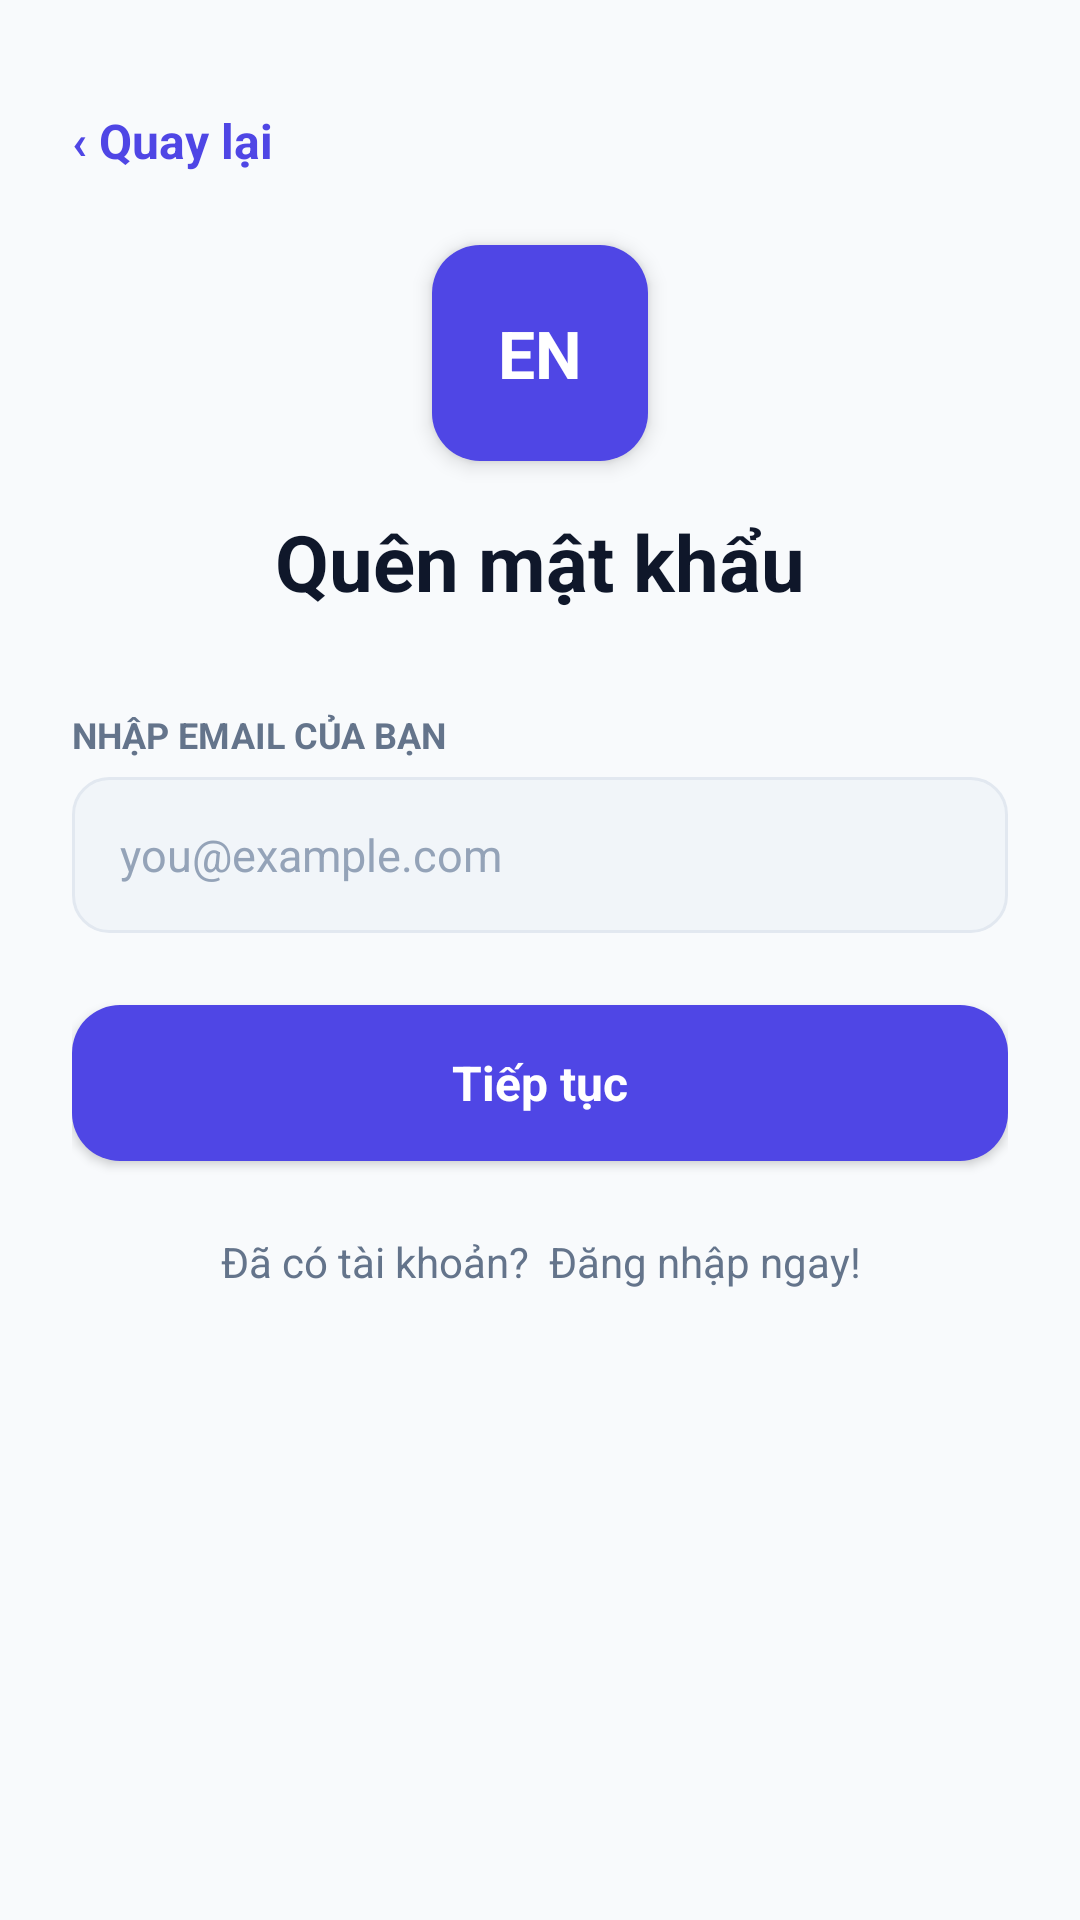

Reconstruct the res/layout file that produces this screen, plus the resources it refers to.
<!-- AndroidManifest.xml: application theme Theme.EnglishThroughVideo -->
<!-- res/layout/layout_3_qu_n_m_t_kh_u_portrait_content.xml -->
<?xml version="1.0" encoding="utf-8"?>
<androidx.constraintlayout.widget.ConstraintLayout
    xmlns:android="http://schemas.android.com/apk/res/android"
    xmlns:app="http://schemas.android.com/apk/res-auto"
    xmlns:tools="http://schemas.android.com/tools"
    android:layout_width="match_parent"
    android:layout_height="match_parent"
    android:background="#FFF8FAFC">

    <ScrollView
        android:layout_width="match_parent"
        android:layout_height="match_parent"
        android:fillViewport="true"
        android:scrollbars="none">

        <LinearLayout
            android:orientation="vertical"
            android:layout_width="match_parent"
            android:layout_height="wrap_content"
            android:paddingHorizontal="24dp"
            android:paddingTop="36dp"
            android:paddingBottom="32dp">

            
            <TextView
                android:id="@+id/tv_back"
                android:layout_width="wrap_content"
                android:layout_height="wrap_content"
                android:text="‹ Quay lại"
                android:textSize="16sp"
                android:textColor="#FF4F46E5"
                android:textStyle="bold"
                android:fontFamily="Inter"
                android:clickable="true"
                android:focusable="true"
                android:layout_marginBottom="24dp" />

            
            <LinearLayout
                android:layout_width="72dp"
                android:layout_height="72dp"
                android:background="@drawable/bg_card_primary"
                android:gravity="center"
                android:elevation="4dp"
                android:layout_gravity="center_horizontal"
                android:layout_marginBottom="16dp">
                <TextView
                    android:layout_width="wrap_content"
                    android:layout_height="wrap_content"
                    android:text="EN"
                    android:textColor="#FFFFFFFF"
                    android:textSize="22sp"
                    android:textStyle="bold"
                    android:fontFamily="Inter" />
            </LinearLayout>

            
            <TextView
                android:text="Quên mật khẩu"
                android:textSize="26sp"
                android:textColor="#FF0F172A"
                android:gravity="center"
                android:textStyle="bold"
                android:fontFamily="Inter"
                android:layout_width="match_parent"
                android:layout_height="wrap_content"
                android:layout_marginBottom="32dp" />

            
            <LinearLayout
                android:orientation="vertical"
                android:layout_width="match_parent"
                android:layout_height="wrap_content"
                android:layout_marginBottom="24dp">

                <TextView
                    android:text="NHẬP EMAIL CỦA BẠN"
                    android:textSize="12sp"
                    android:textColor="#FF64748B"
                    android:textStyle="bold"
                    android:fontFamily="Inter"
                    android:layout_width="match_parent"
                    android:layout_height="wrap_content"
                    android:layout_marginBottom="6dp" />

                <LinearLayout
                    android:orientation="vertical"
                    android:layout_width="match_parent"
                    android:layout_height="52dp"
                    android:background="@drawable/bg_search_bar"
                    android:gravity="center_vertical"
                    android:paddingHorizontal="16dp">

                    <EditText
                        android:id="@+id/et_forgot_email"
                        android:hint="you@example.com"
                        android:textSize="15sp"
                        android:textColor="#FF0F172A"
                        android:textColorHint="#FF94A3B8"
                        android:background="@null"
                        android:inputType="textEmailAddress"
                        android:fontFamily="Inter"
                        android:layout_width="match_parent"
                        android:layout_height="match_parent" />
                </LinearLayout>
            </LinearLayout>

            
            <LinearLayout
                android:id="@+id/btn_continue"
                android:orientation="vertical"
                android:layout_width="match_parent"
                android:layout_height="52dp"
                android:background="@drawable/bg_card_primary"
                android:gravity="center"
                android:elevation="2dp"
                android:clickable="true"
                android:focusable="true"
                android:layout_marginBottom="24dp">

                <TextView
                    android:text="Tiếp tục"
                    android:textSize="16sp"
                    android:textColor="#FFFFFFFF"
                    android:textStyle="bold"
                    android:fontFamily="Inter"
                    android:layout_width="wrap_content"
                    android:layout_height="wrap_content" />
            </LinearLayout>

            
            <TextView
                android:id="@+id/tv_login"
                android:text="Đã có tài khoản?  Đăng nhập ngay!"
                android:textSize="14sp"
                android:textColor="#FF64748B"
                android:gravity="center"
                android:fontFamily="Inter"
                android:clickable="true"
                android:focusable="true"
                android:layout_width="match_parent"
                android:layout_height="wrap_content" />

        </LinearLayout>
    </ScrollView>

</androidx.constraintlayout.widget.ConstraintLayout>
<!-- resources referenced by this layout -->
<resources>
  <!-- drawable bg_card_primary (drawable) -->
  <?xml version="1.0" encoding="utf-8"?>
  <shape xmlns:android="http://schemas.android.com/apk/res/android"
      android:shape="rectangle">
      <solid android:color="#FF4F46E5" />
      <corners android:radius="16dp" />
  </shape>
  <!-- drawable bg_search_bar (drawable) -->
  <?xml version="1.0" encoding="utf-8"?>
  <shape xmlns:android="http://schemas.android.com/apk/res/android"
      android:shape="rectangle">
      <solid android:color="#FFF1F5F9" />
      <corners android:radius="12dp" />
      <stroke android:width="1dp" android:color="#FFE2E8F0" />
  </shape>
  <style name="Theme.EnglishThroughVideo" parent="Theme.AppCompat.Light.NoActionBar" />
</resources>
